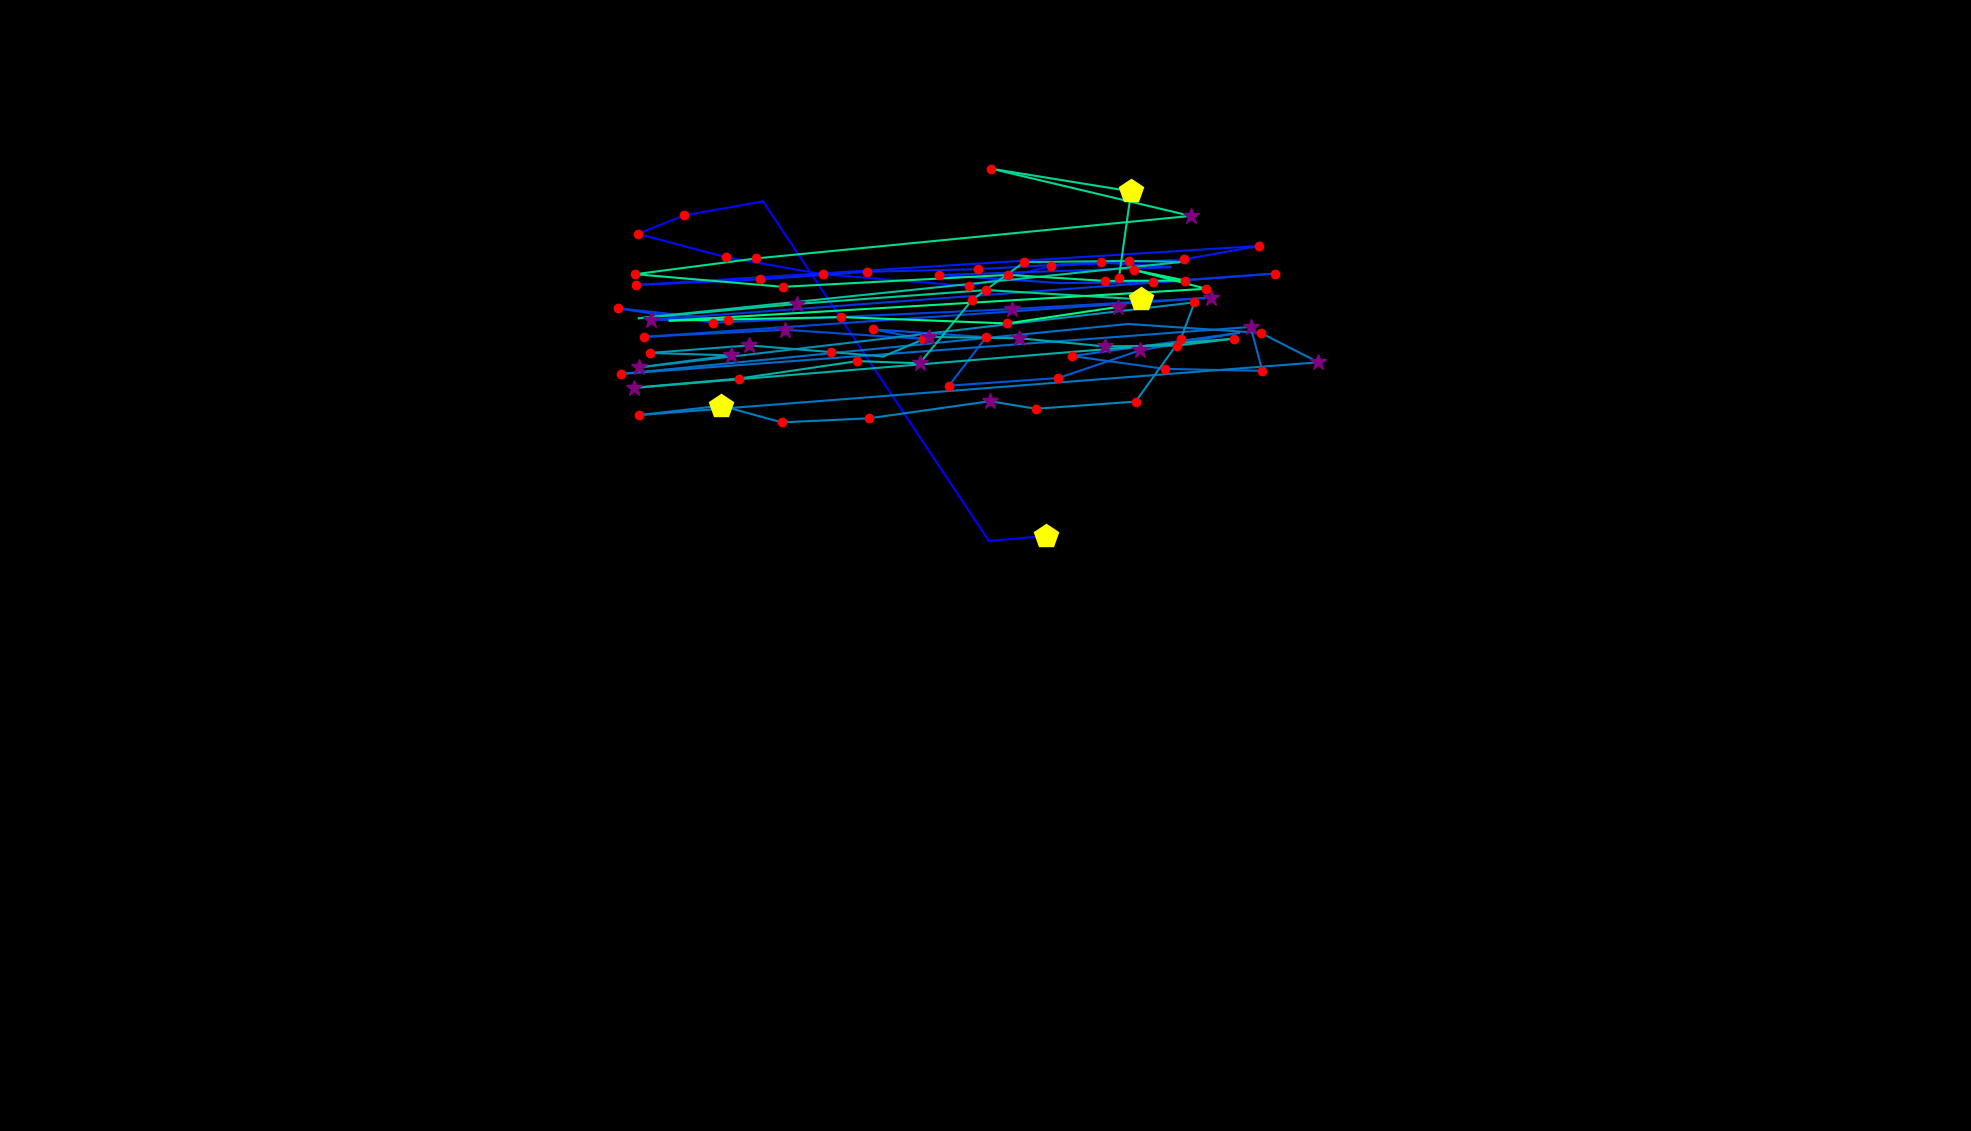

The file beside this chart, header and first rows:
, fixation_id, timestamp, avg_gaze_x, avg_gaze_y, duration
0, 0.0, 0.0, 1358, 772.7, 445.8
1, 1.0, 469.9, 1284, 766.4, 108.4
2, 2.0, 674.7, 991, 1207, 12.05
3, 3.0, 819.3, 888.9, 1189, 168.7
4, 4.0, 1012, 828.3, 1165, 144.6
5, 5.0, 1337, 942.8, 1135, 144.6
6, 6.0, 1542, 1068, 1113, 120.5
7, 7.0, 1735, 1259, 1097, 241
8, 8.0, 2121, 1366, 1123, 216.9
9, 9.0, 2410, 1538, 1132, 192.8
10, 10.0, 2663, 1635, 1149, 192.8
11, 11.0, 2964, 825.7, 1099, 168.7
12, 12.0, 3169, 987.3, 1106, 180.7
13, 13.0, 3422, 1125, 1116, 192.8
14, 14.0, 3675, 1270, 1119, 168.7
15, 15.0, 3904, 1429, 1128, 132.5
16, 16.0, 4181, 1520, 1122, 96.39
17, 17.0, 4362, 1219, 1112, 168.7
18, 18.0, 4615, 1376, 1101, 96.39
19, 19.0, 4747, 1498, 1102, 156.6
20, 20.0, 4964, 1656, 1114, 216.9
21, 21.0, 5289, 845.6, 1054, 289.2
22, 22.0, 5603, 946, 1053, 132.5
23, 23.0, 5856, 802.2, 1068, 216.9
24, 24.0, 6133, 926.4, 1050, 228.9
25, 25.0, 6675, 1314, 1067, 265.1
26, 26.0, 7012, 1573, 1082, 277.1
27, 27.0, 7398, 835.8, 1031, 156.6
28, 28.0, 7723, 1019, 1041, 265.1
29, 29.0, 8061, 1199, 1029, 156.6
30, 30.0, 8241, 1134, 1041, 228.9
31, 31.0, 8507, 1281, 1031, 241
32, 32.0, 8784, 1232, 968, 168.7
33, 33.0, 8989, 1375, 977.9, 204.8
34, 34.0, 9229, 1480, 1014, 385.6
35, 35.0, 9663, 1609, 1037, 96.39
36, 36.0, 9928, 1392, 1006, 156.6
37, 37.0, 10109, 1513, 989.8, 132.5
38, 38.0, 10386, 1639, 987.2, 144.6
39, 39.0, 10603, 1624, 1044, 313.3
40, 40.0, 11049, 806.8, 983.3, 192.8
41, 41.0, 11314, 1465, 1048, 96.39
42, 42.0, 11519, 1637, 1037, 241
43, 43.0, 11784, 1712, 998.3, 313.3
44, 44.0, 12230, 829.8, 929.7, 216.9
45, 45.0, 12483, 936.5, 941.9, 482
46, 46.0, 13001, 1015, 920.3, 192.8
47, 47.0, 13278, 1128, 925.6, 216.9
48, 48.0, 13519, 1286, 947.8, 349.4
49, 49.0, 13892, 1345, 938, 180.7
50, 50.0, 14109, 1475, 947.3, 241
51, 51.0, 14447, 1533, 1029, 156.6
52, 52.0, 14627, 1551, 1076, 228.9
53, 53.0, 14965, 830.1, 991.7, 253
54, 54.0, 15254, 948.7, 1007, 325.3
55, 55.0, 15603, 844.1, 1010, 180.7
56, 56.0, 15808, 972.9, 1020, 397.6
57, 57.0, 16230, 1079, 1012, 120.5
58, 58.0, 16519, 1147, 1006, 96.39
59, 59.0, 16664, 1206, 1031, 337.4
... 32 more rows
